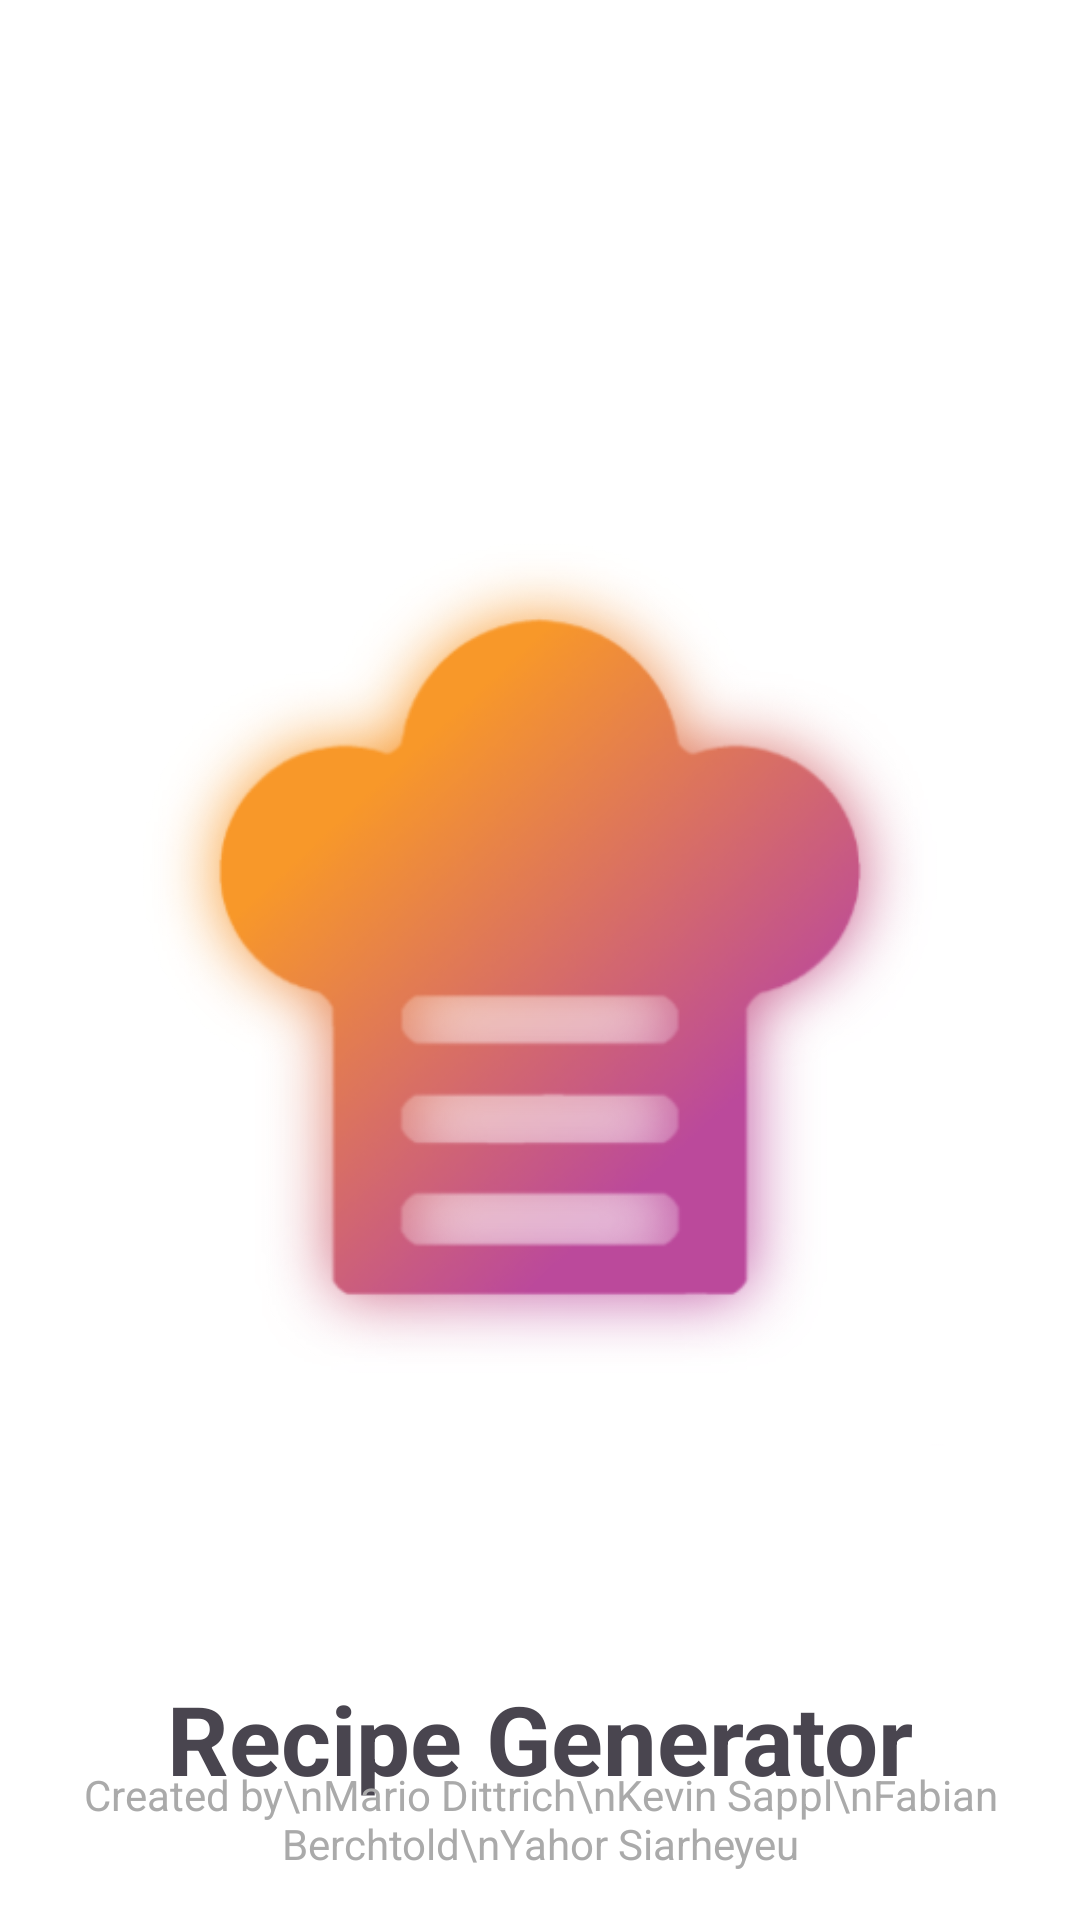

Write the Android layout XML for this screen, with the resource values it uses.
<!-- AndroidManifest.xml: application theme Theme.RecipeGenerator -->
<!-- res/layout/activity_main.xml -->
<?xml version="1.0" encoding="utf-8"?>
<androidx.constraintlayout.widget.ConstraintLayout xmlns:android="http://schemas.android.com/apk/res/android"
    xmlns:app="http://schemas.android.com/apk/res-auto"
    xmlns:tools="http://schemas.android.com/tools"
    android:id="@+id/main"
    android:layout_width="match_parent"
    android:layout_height="match_parent"
    tools:context=".MainActivity">

    <ImageView
        android:id="@+id/logo"
        android:layout_width="wrap_content"
        android:layout_height="wrap_content"
        android:src="@drawable/logo_512"
        app:layout_constraintTop_toTopOf="parent"
        app:layout_constraintBottom_toTopOf="@+id/appName"
        app:layout_constraintStart_toStartOf="parent"
        app:layout_constraintEnd_toEndOf="parent"
        android:contentDescription="@string/app_name"
        android:layout_marginTop="80dp"
        android:layout_marginBottom="0dp"
        android:elevation="10dp"
        android:outlineProvider="background"


        />

    <TextView
        android:id="@+id/appName"
        android:layout_width="wrap_content"
        android:layout_height="wrap_content"
        android:text="Recipe Generator"
        android:textSize="32sp"
        android:textStyle="bold"
        app:layout_constraintTop_toBottomOf="@+id/logo"

        app:layout_constraintStart_toStartOf="parent"
        app:layout_constraintEnd_toEndOf="parent"
        android:layout_marginTop="0dp" />

    <TextView
        android:id="@+id/creatorName"
        android:layout_width="wrap_content"
        android:layout_height="wrap_content"
        android:text="Created by\nMario Dittrich\nKevin Sappl\nFabian Berchtold\nYahor Siarheyeu"
        android:textSize="14sp"
        android:textColor="@android:color/darker_gray"
        android:gravity="center"
        app:layout_constraintBottom_toBottomOf="parent"
        app:layout_constraintStart_toStartOf="parent"
        app:layout_constraintEnd_toEndOf="parent"
        android:layout_marginBottom="16dp" />

</androidx.constraintlayout.widget.ConstraintLayout>
<!-- resources referenced by this layout -->
<resources>
  <!-- drawable logo_512: png bitmap (drawable, 69757 bytes) -->
  <string name="app_name">RecipeGenerator</string>
  <style name="Theme.RecipeGenerator" parent="Base.Theme.RecipeGenerator" />
  <style name="Base.Theme.RecipeGenerator" parent="Theme.Material3.DayNight.NoActionBar">
          
          
          <item name="colorPrimary">@color/colorPrimary</item>
          <item name="colorPrimaryVariant">@color/colorPrimaryVariant</item>
          <item name="colorOnPrimary">@color/colorOnPrimary</item>
          
          <item name="colorSecondary">@color/colorSecondary</item>
          <item name="colorOnSecondary">@color/colorOnSecondary</item>
          
          <item name="android:colorBackground">@color/colorBackground</item>
          <item name="colorOnBackground">@color/colorOnBackground</item>
          <item name="colorSurface">@color/colorSurface</item>
          <item name="colorOnSurface">@color/colorOnSurface</item>
          <item name="android:windowBackground">@color/colorBackground</item>
          
      </style>
  <color name="colorPrimary">#FF5722</color>
  <color name="colorPrimaryVariant">#E64A19</color>
  <color name="colorOnPrimary">#FFFFFF</color>
  <color name="colorSecondary">#4CAF50</color>
  <color name="colorOnSecondary">#FFFFFF</color>
  <color name="colorBackground">#121212</color>
  <color name="colorOnBackground">#FFFFFF</color>
  <color name="colorSurface">#1E1E1E</color>
  <color name="colorOnSurface">#FFFFFF</color>
</resources>
